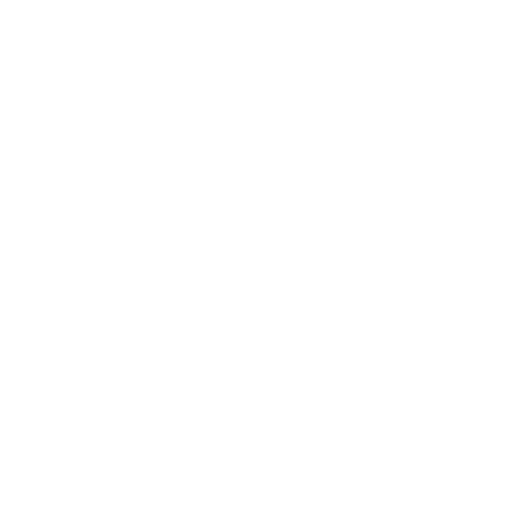
t = 0.00 s
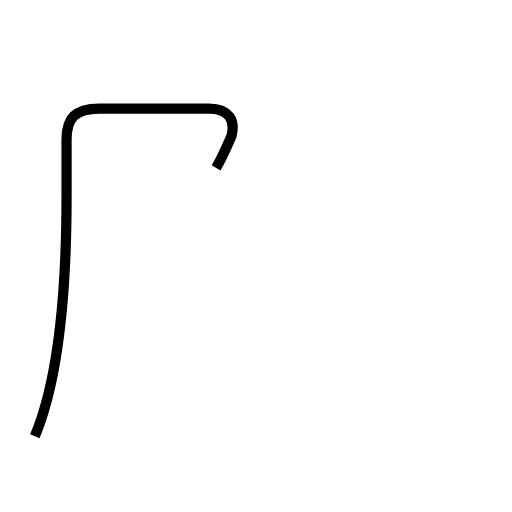
t = 1.58 s
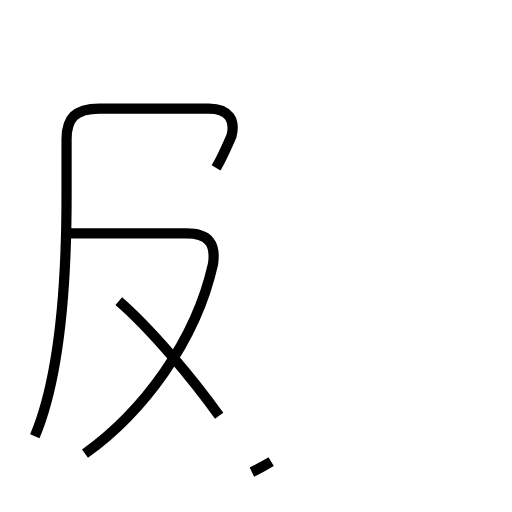
t = 3.27 s
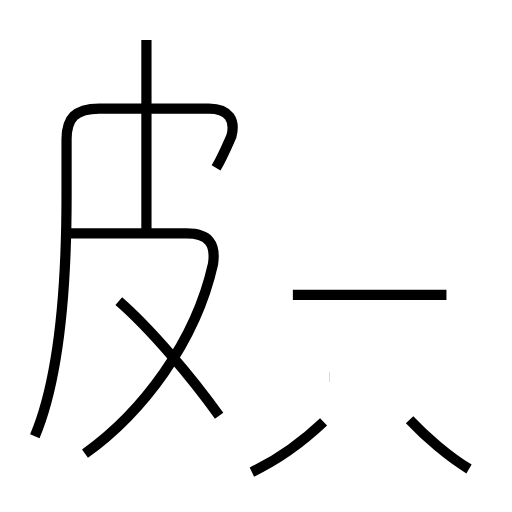
t = 4.69 s
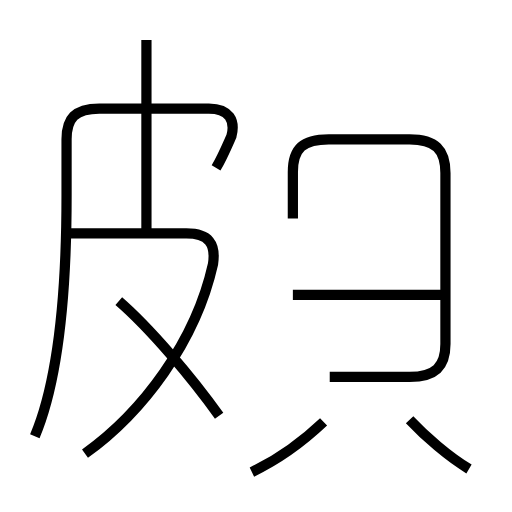
t = 6.30 s
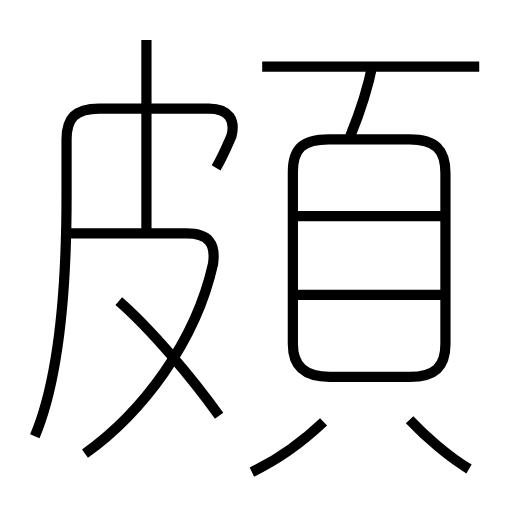
t = 8.14 s

The animated SVG that drew these frames (rendered in a browser with its animation timeline set to each time). Animation: 11 SMIL elements (animate=11); one cycle of 8.14 s.

<?xml version='1.0' encoding='utf-8'?>
<svg viewBox="0.0 -6.0 50.0 50.0" version="1.1" xmlns="http://www.w3.org/2000/svg"><rect x="-1000" y="-1000" width="2000" height="2000" stroke="white" fill="white" /><g style="fill:none;stroke:#000000;stroke-width:1"><path d="M 3.4 -1.4 C 5.3 -5.9 6.5 -13.2 6.5 -24.9 L 6.5 -30.4 C 6.5 -32.4 7.3 -33.4 9.7 -33.4 L 20.4 -33.4 C 22.4 -33.4 23.0 -32.2 22.6 -30.7 C 22.2 -29.8 21.7 -28.6 21.1 -27.6 " transform="translate(0.0 38.0)" stroke-dasharray="52.80275889175784" stroke-dashoffset="52.80275889175784"><animate attributeName="stroke-dashoffset" from="52.80275889175784" to="0" dur="1.584082766752735s" begin="0s" fill="freeze" /></path><path d="M 8.3 0.3 C 13.9 -3.7 19.1 -10.6 20.8 -18.2 C 21.1 -20.2 20.4 -21.2 18.2 -21.2 L 6.7 -21.2 " transform="translate(0.0 38.0)" stroke-dasharray="39.080646572236404" stroke-dashoffset="39.080646572236404"><animate attributeName="stroke-dashoffset" from="39.080646572236404" to="0" dur="1.172419397167092s" begin="1.584082766752735s" fill="freeze" /></path><path d="M 21.4 -3.4 C 18.7 -7.2 14.6 -12.0 11.6 -14.6 " transform="translate(0.0 38.0)" stroke-dasharray="14.910072518781517" stroke-dashoffset="14.910072518781517"><animate attributeName="stroke-dashoffset" from="14.910072518781517" to="0" dur="0.4473021755634455s" begin="2.7565021639198273s" fill="freeze" /></path><path d="M 24.6 2.1 C 27.1 0.9 29.7 -1.0 31.6 -2.8 " transform="translate(0.0 38.0)" stroke-dasharray="8.576038655575463" stroke-dashoffset="8.576038655575463"><animate attributeName="stroke-dashoffset" from="8.576038655575463" to="0" dur="0.2572811596672639s" begin="3.203804339483273s" fill="freeze" /></path><path d="M 45.8 1.8 C 43.8 0.6 41.5 -1.4 40.0 -3.0 " transform="translate(0.0 38.0)" stroke-dasharray="7.549172184856916" stroke-dashoffset="7.549172184856916"><animate attributeName="stroke-dashoffset" from="7.549172184856916" to="0" dur="0.22647516554570746s" begin="3.4610854991505366s" fill="freeze" /></path><path d="M 14.3 -21.6 L 14.3 -40.1 " transform="translate(0.0 38.0)" stroke-dasharray="18.5" stroke-dashoffset="18.5"><animate attributeName="stroke-dashoffset" from="18.5" to="0" dur="0.5549999999999999s" begin="3.687560664696244s" fill="freeze" /></path><path d="M 43.6 -15.2 L 28.6 -15.2 " transform="translate(0.0 38.0)" stroke-dasharray="15.0" stroke-dashoffset="15.0"><animate attributeName="stroke-dashoffset" from="15.0" to="0" dur="0.44999999999999996s" begin="4.242560664696244s" fill="freeze" /></path><path d="M 32.2 -7.2 L 40.0 -7.2 C 42.5 -7.2 43.5 -8.2 43.5 -10.4 L 43.5 -27.1 C 43.5 -29.4 42.5 -30.4 40.0 -30.4 L 32.1 -30.4 C 29.6 -30.4 28.6 -29.5 28.6 -27.2 L 28.6 -10.4 C 28.6 -8.2 29.8 -7.2 32.2 -7.2 Z " transform="translate(0.0 38.0)" stroke-dasharray="71.34044907203057" stroke-dashoffset="71.34044907203057"><animate attributeName="stroke-dashoffset" from="71.34044907203057" to="0" dur="2.1402134721609167s" begin="4.692560664696244s" fill="freeze" /></path><path d="M 43.6 -22.9 L 28.6 -22.9 " transform="translate(0.0 38.0)" stroke-dasharray="15.0" stroke-dashoffset="15.0"><animate attributeName="stroke-dashoffset" from="15.0" to="0" dur="0.44999999999999996s" begin="6.832774136857161s" fill="freeze" /></path><path d="M 34.2 -30.7 C 35.1 -32.9 35.9 -35.2 36.4 -37.8 " transform="translate(0.0 38.0)" stroke-dasharray="7.445749358741209" stroke-dashoffset="7.445749358741209"><animate attributeName="stroke-dashoffset" from="7.445749358741209" to="0" dur="0.2233724807622363s" begin="7.282774136857161s" fill="freeze" /></path><path d="M 46.8 -37.5 L 25.6 -37.5" transform="translate(0.0 38.0)" stroke-dasharray="21.199999999999996" stroke-dashoffset="21.199999999999996"><animate attributeName="stroke-dashoffset" from="21.199999999999996" to="0" dur="0.6359999999999999s" begin="7.506146617619398s" fill="freeze" /></path></g></svg>
